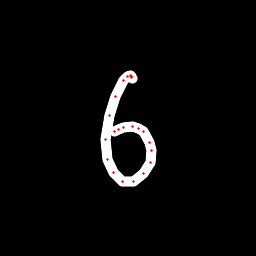

The table this chart was drawn from, first rows:
x, y, hover, eod
132.5, 78.62, 0.0, 0.0
131.9, 77.23, 0.0, 0.0
131.6, 76.3, 0.0, 0.0
130.2, 75.87, 0.0, 0.0
127.8, 76.73, 0.0, 0.0
123.6, 80.76, 0.0, 0.0
115, 96.38, 0.0, 0.0
109.2, 115.1, 0.0, 0.0
105.9, 139.1, 0.0, 0.0
107.8, 160, 0.0, 0.0
113.2, 172.9, 0.0, 0.0
122.2, 181.1, 0.0, 0.0
133.1, 181.5, 0.0, 0.0
143.7, 173, 0.0, 0.0
150.1, 162.1, 0.0, 0.0
151.5, 151, 0.0, 0.0
149.4, 142.4, 0.0, 0.0
143.2, 131.8, 0.0, 0.0
138.2, 128.8, 0.0, 0.0
132, 127, 0.0, 0.0
124, 127.9, 0.0, 0.0
118.5, 129.3, 0.0, 0.0
114.5, 131.8, 0.0, 1.0
